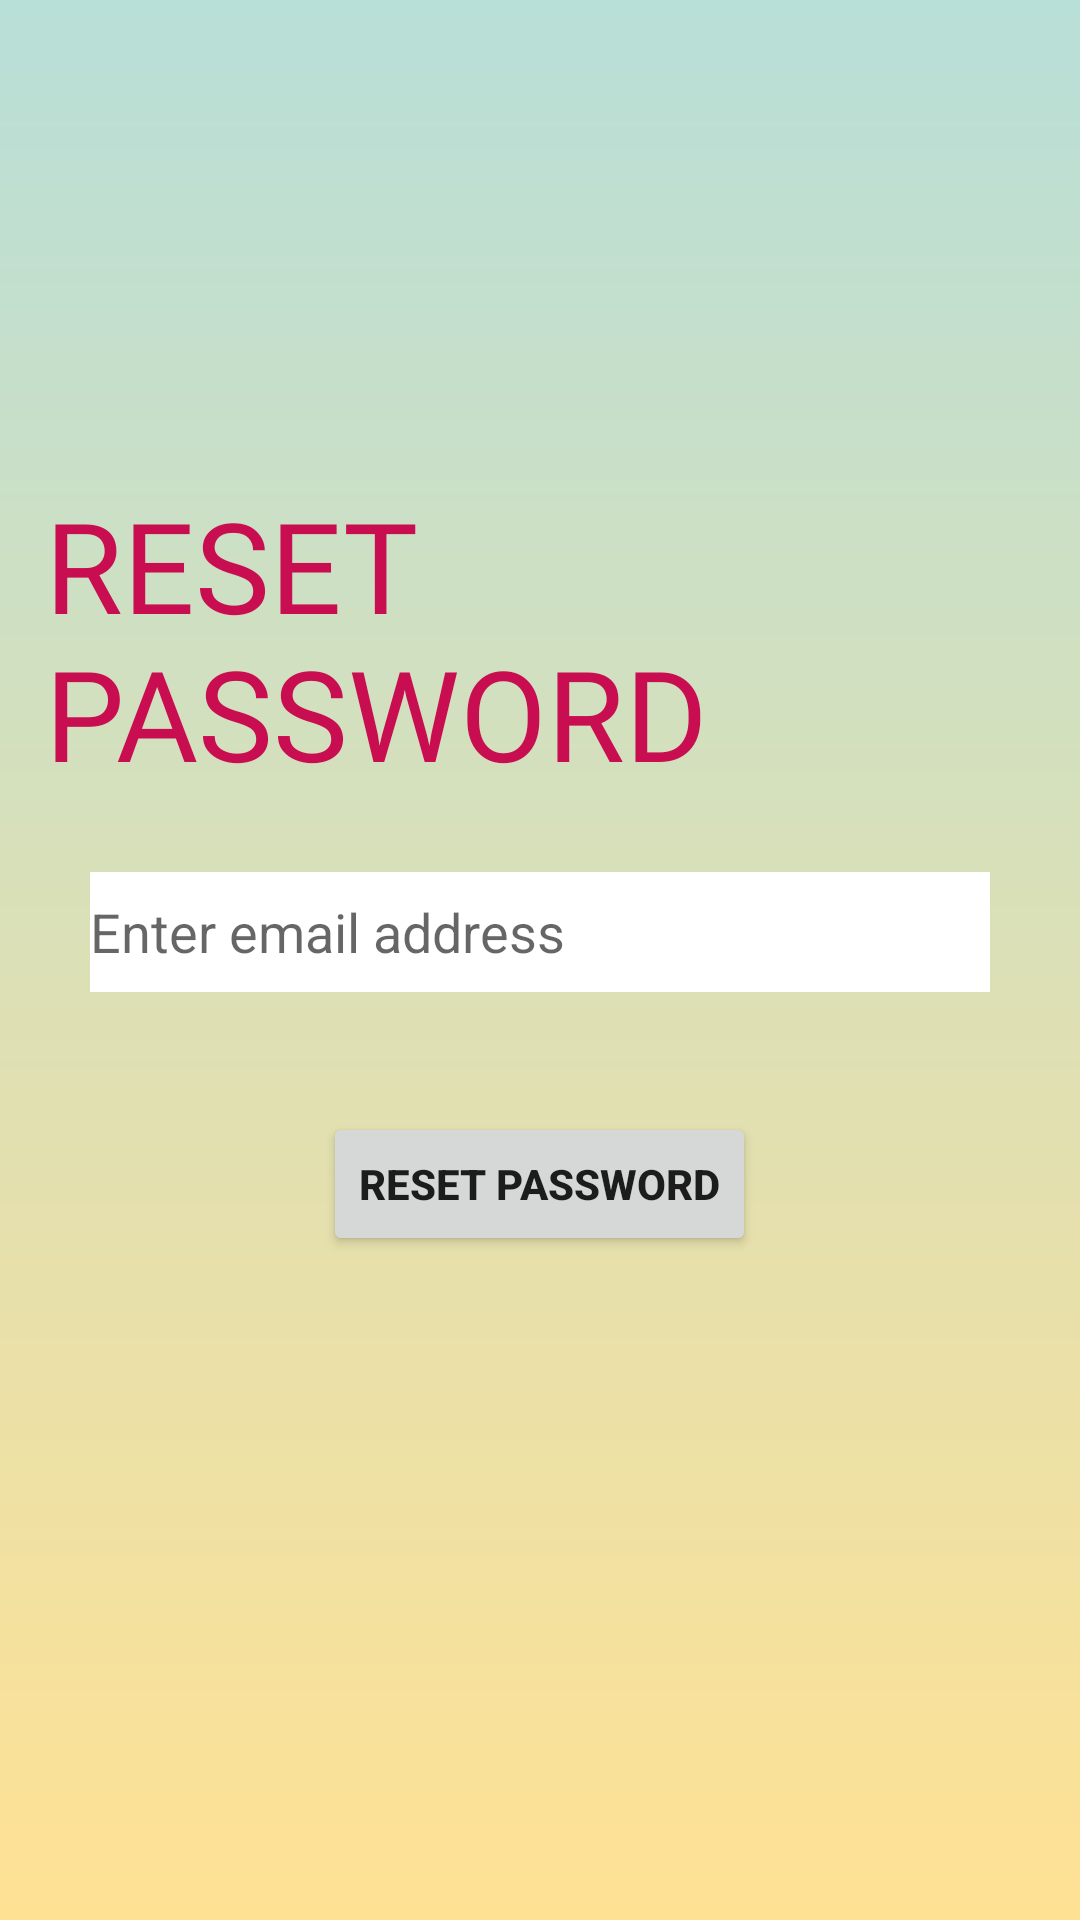

Layout XML and referenced resources for this Android screen:
<!-- AndroidManifest.xml: application theme Theme.MobileAppGroup -->
<!-- res/layout/activity_password_reset.xml -->
<?xml version="1.0" encoding="utf-8"?>
<RelativeLayout xmlns:android="http://schemas.android.com/apk/res/android"
    xmlns:app="http://schemas.android.com/apk/res-auto"
    xmlns:tools="http://schemas.android.com/tools"
    android:layout_width="match_parent"
    android:layout_height="match_parent"
    android:background="@drawable/post_background_gradiant"
    tools:context=".PasswordResetActivity">

    <LinearLayout
        android:layout_width="match_parent"
        android:layout_height="wrap_content"
        android:orientation="vertical"
        android:gravity="center"
        android:layout_marginTop="30sp"
        android:layout_marginLeft="15dp"
        android:layout_marginRight="15dp">



        <TextView
            android:layout_width="wrap_content"
            android:layout_height="wrap_content"
            android:text="RESET  PASSWORD"
            android:fontFamily="@font/wildyouthfont"
            android:textSize="42sp"
            android:textColor="#C80D50"
            android:layout_marginTop="130sp"
            />


        <EditText
            android:id="@+id/et_userEmail"
            android:layout_width="300dp"
            android:layout_gravity="center"
            android:layout_height="40sp"
            android:hint="Enter email address"
            android:background="@color/white"
            android:inputType="textEmailAddress"
            android:layout_marginTop="25dp"
            android:layout_marginBottom="15dp"
            />


        <Button
            android:id="@+id/btn_resetPassword"
            android:layout_width="wrap_content"
            android:layout_height="wrap_content"
            android:text="Reset Password"
            android:textStyle="bold"
            android:gravity="center"
            android:layout_gravity="center"
            android:layout_marginTop="25sp"/>

    </LinearLayout>

    <ProgressBar
        android:id="@+id/progressBar"
        style="?android:attr/progressBarStyleLarge"
        android:layout_width="wrap_content"
        android:layout_height="wrap_content"
        android:layout_centerInParent="true"
        android:visibility="gone" />

</RelativeLayout>
<!-- resources referenced by this layout -->
<resources>
  <color name="white">#FFFFFFFF</color>
  <!-- drawable post_background_gradiant (drawable) -->
  <shape xmlns:android="http://schemas.android.com/apk/res/android"
      android:shape="rectangle">
      <gradient
          android:startColor="#B8DFD8"
          android:endColor="#FFE194"
          android:angle="370" />
  
  
  </shape>
  <style name="Theme.MobileAppGroup" parent="Theme.MaterialComponents.DayNight.NoActionBar">
          
          <item name="colorPrimary">#C80D50</item>
          <item name="colorPrimaryVariant">#C80D50</item>
          <item name="colorOnPrimary">@color/white</item>
          
          <item name="colorSecondary">@color/teal_200</item>
          <item name="colorSecondaryVariant">@color/teal_700</item>
          <item name="colorOnSecondary">@color/black</item>
          
          <item name="android:statusBarColor" tools:targetApi="l">?attr/colorPrimaryVariant</item>
          
      </style>
  <color name="teal_200">#FF03DAC5</color>
  <color name="teal_700">#FF018786</color>
  <color name="black">#FF000000</color>
</resources>
